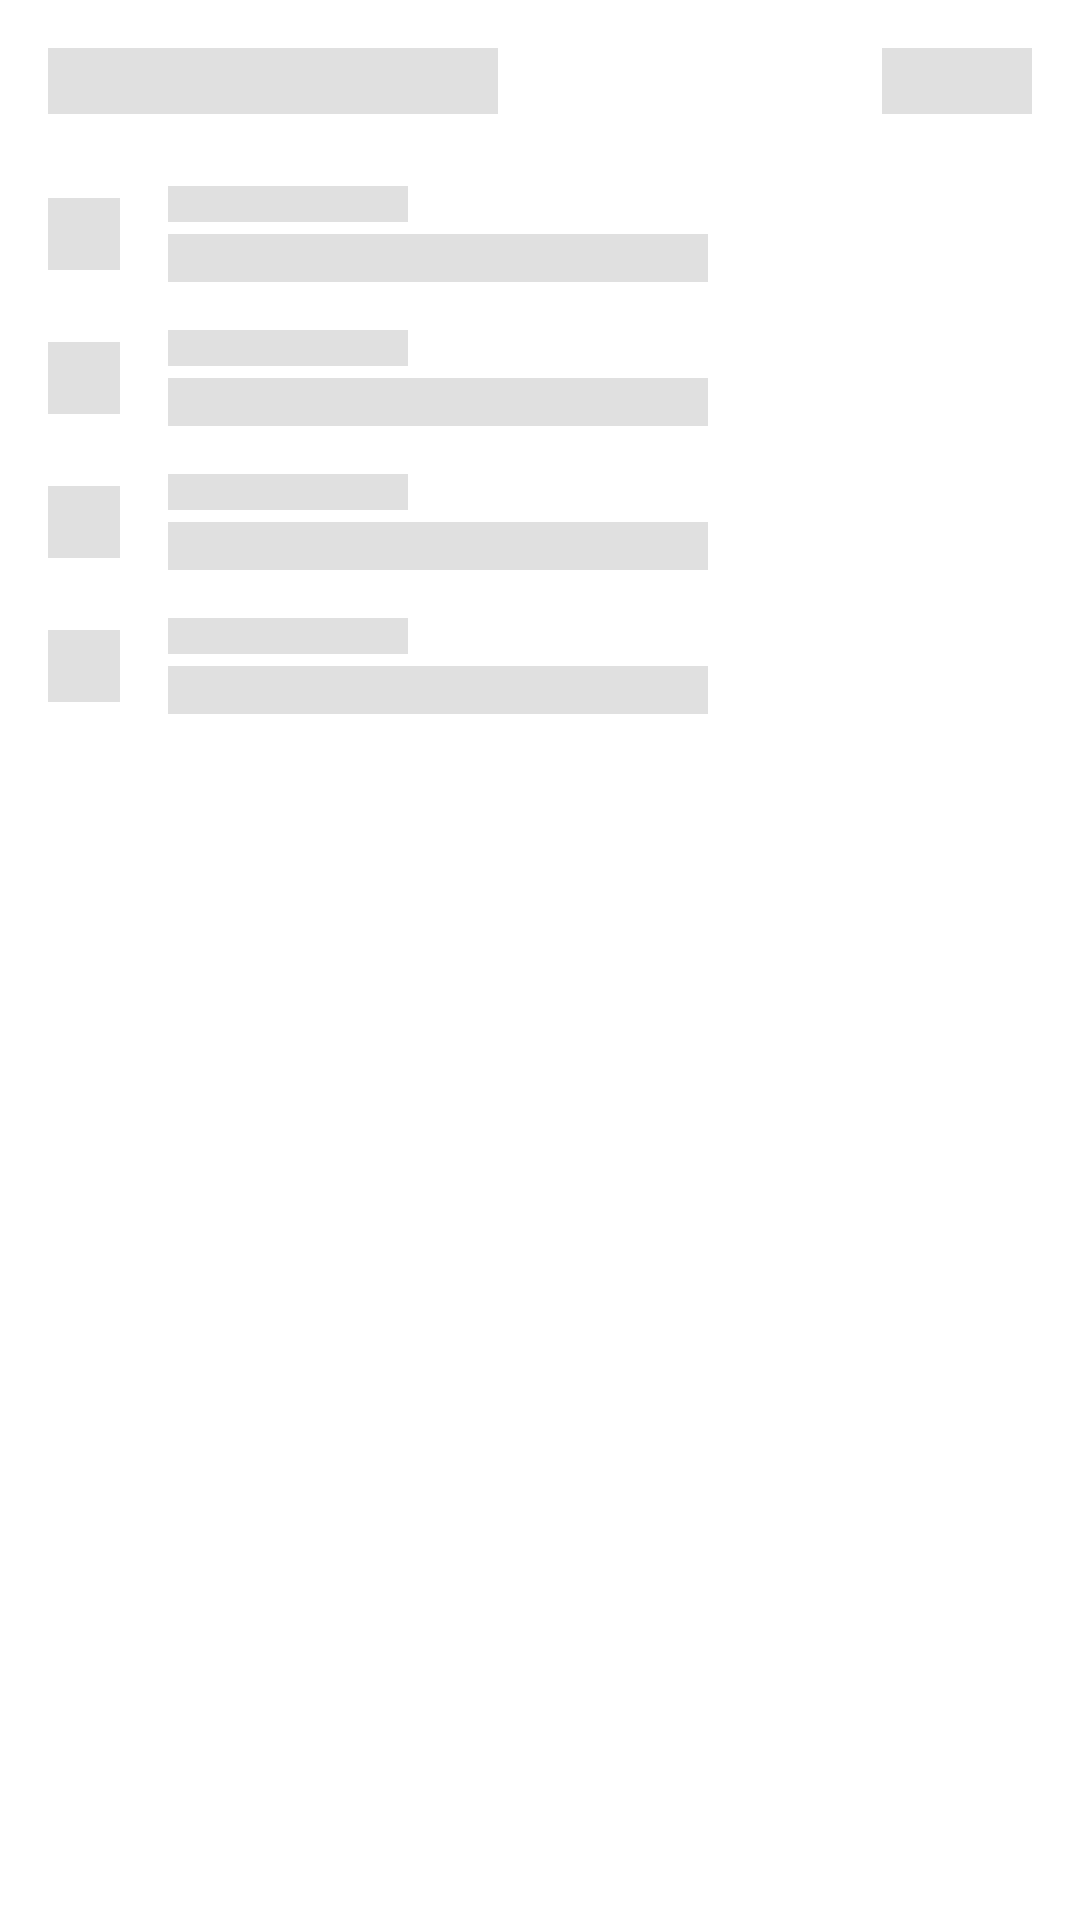

Produce the Android XML layout that renders to this screen, including the resource entries it uses.
<!-- AndroidManifest.xml: application theme Theme.Intent -->
<!-- res/layout/skeleton_profile_card.xml -->
<?xml version="1.0" encoding="utf-8"?>
<LinearLayout
    xmlns:android="http://schemas.android.com/apk/res/android"
    android:layout_width="match_parent"
    android:layout_height="wrap_content"
    android:background="@color/white"
    android:orientation="vertical"
    android:padding="16dp">

    <RelativeLayout
        android:layout_width="match_parent"
        android:layout_height="wrap_content"
        android:layout_marginBottom="16dp">
        <View
            android:layout_width="150dp"
            android:layout_height="22dp"
            android:background="#E0E0E0" />
        <View
            android:layout_width="50dp"
            android:layout_height="22dp"
            android:layout_alignParentEnd="true"
            android:background="#E0E0E0" />
    </RelativeLayout>

    <include layout="@layout/skeleton_profile_item"/>
    <include layout="@layout/skeleton_profile_item"/>
    <include layout="@layout/skeleton_profile_item"/>
    <include layout="@layout/skeleton_profile_item"/>
</LinearLayout>
<!-- res/layout/skeleton_profile_item.xml (included above) -->
<?xml version="1.0" encoding="utf-8"?>
<RelativeLayout xmlns:android="http://schemas.android.com/apk/res/android"
    android:layout_width="match_parent"
    android:layout_height="wrap_content"
    android:paddingVertical="8dp">
    <View
        android:id="@+id/icon_placeholder"
        android:layout_width="24dp"
        android:layout_height="24dp"
        android:layout_centerVertical="true"
        android:background="#E0E0E0" />
    <LinearLayout
        android:layout_width="wrap_content"
        android:layout_height="wrap_content"
        android:layout_toEndOf="@id/icon_placeholder"
        android:layout_marginStart="16dp"
        android:orientation="vertical">
        <View
            android:layout_width="80dp"
            android:layout_height="12dp"
            android:background="#E0E0E0" />
        <View
            android:layout_width="180dp"
            android:layout_height="16dp"
            android:layout_marginTop="4dp"
            android:background="#E0E0E0" />
    </LinearLayout>
</RelativeLayout>
<!-- resources referenced by this layout -->
<resources>
  <color name="white">#FFFFFFFF</color>
  <style name="Theme.Intent" parent="Base.Theme.Intent" />
  <style name="Base.Theme.Intent" parent="Theme.Material3.Light.NoActionBar">
          
          <item name="android:statusBarColor">@android:color/white</item>
          <item name="android:windowLightStatusBar" tools:targetApi="m">true</item>
          <item name="android:colorPrimary">@color/green_primary</item>
      </style>
  <color name="green_primary">#388E3C</color>
</resources>
